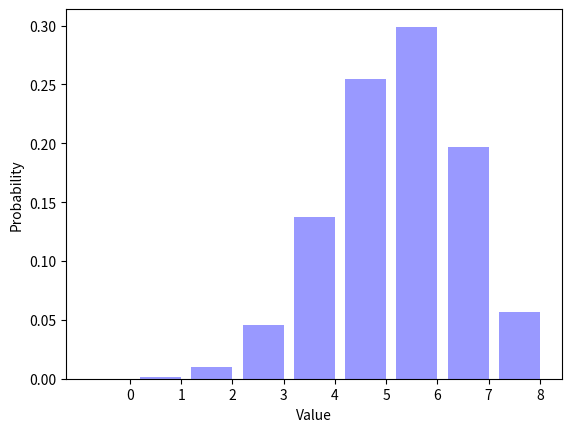

This chart was generated by the following Python code:
__author__ = "Jacob Vasquez"
__NetID__ = "vasq10975"
__GitHubID__ = "vasq10975"
__SelfGrade__ = "5"
__Challenge__ = "1"
__Answer1__ = "1"
__Answer2__ = "6"

"""
Random Signals and Systems
Course: ECEN 303-502
Maximum Grade: 5pt
"""

import random
import math
import matplotlib.pyplot as plt


ParameterP = 0.7
NumberFlips = 8
NumberTrials = 100000
Trials = []


def biasedcoinflip(p=0.5): #p=0.5 is the defaut case for biasedcoinflip()
    flip = random.random() #generates a random number between 0 & 1
    if flip < p: #if random number is less than p
        return 1 #1 signifies heads
    else:
        return 0 #0 signifies tails

for TrialIndex1 in range(0, NumberTrials):
    Trials.append(biasedcoinflip(ParameterP)) #puts ParameterP into function

TrialAverage = sum(Trials) / (1.0 * len(Trials))
print ('The average number of ones is {0:.4f}.'.format(TrialAverage))

SumTrials = []

for TrialIndex2 in range(0, NumberTrials):
    Sum = 0                                 #define a variable for sum and set it equal to zero

    for sumcalc in range(0, NumberFlips):   #define a for loop that will start at zero and iterate through the number of flips
        Sum = Sum + biasedcoinflip(ParameterP)  #sum is initially zero; populate with the number of heads flipped

    SumTrials.append(Sum)                       #put variable sum into SumTrials


Distribution = []
for OutcomeIndex1 in range(0, NumberFlips + 1):
    Distribution.append(SumTrials.count(OutcomeIndex1) / (1.0 * NumberTrials))

print (repr(Distribution))
print ('The sum of the elements in distribution is {0:.4f}.'.format(sum(Distribution))) #print the sum of elements in distribution

OutcomeIndex2 = range(0, NumberFlips + 1)
num_bins = len(OutcomeIndex2)
bar_width = 0.8
XticksIndex = [(outcome + (0.5 * bar_width)) for outcome in OutcomeIndex2]
opacity = 0.4

plt.bar(OutcomeIndex2, Distribution, bar_width, alpha=opacity, color='b')
plt.xlabel("Value")
plt.ylabel("Probability")
plt.xticks(XticksIndex, OutcomeIndex2)
plt.show()

"""
Describe what happens to the figure as you vary ParameterP from zero to one.

As Parameter P is increased, the most likely outcome shifts from 0-8

What is the sum of the elements in Distribtion?
Place your answer in the __Answer1__ variable at the top of this file.

What is the most likely outcome for ParameterP = 0.7 and NumberFlips = 8?
Place your answer in the __Answer2__ variable at the top of this file.


"""
